Run: headless pygame with SDL's dummy video driver; simulated clock (each Clock.tick advances the game by its frame time, no real sleeping); random seed 0; keys injected as events and as key.get_pressed() state; no mouse input.
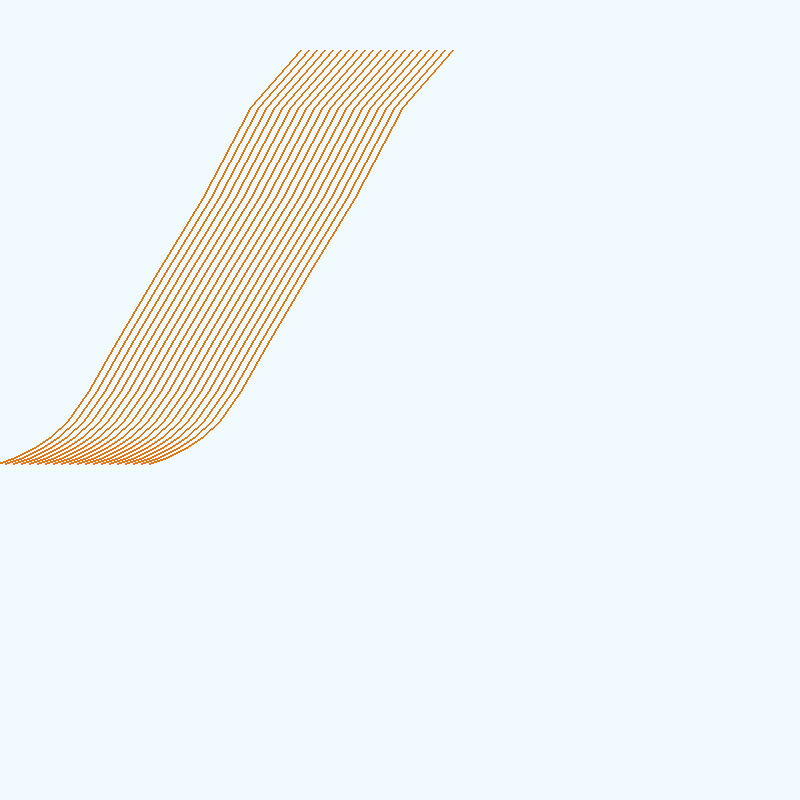
Frame 1 of 4 · flips 1–60 · no input
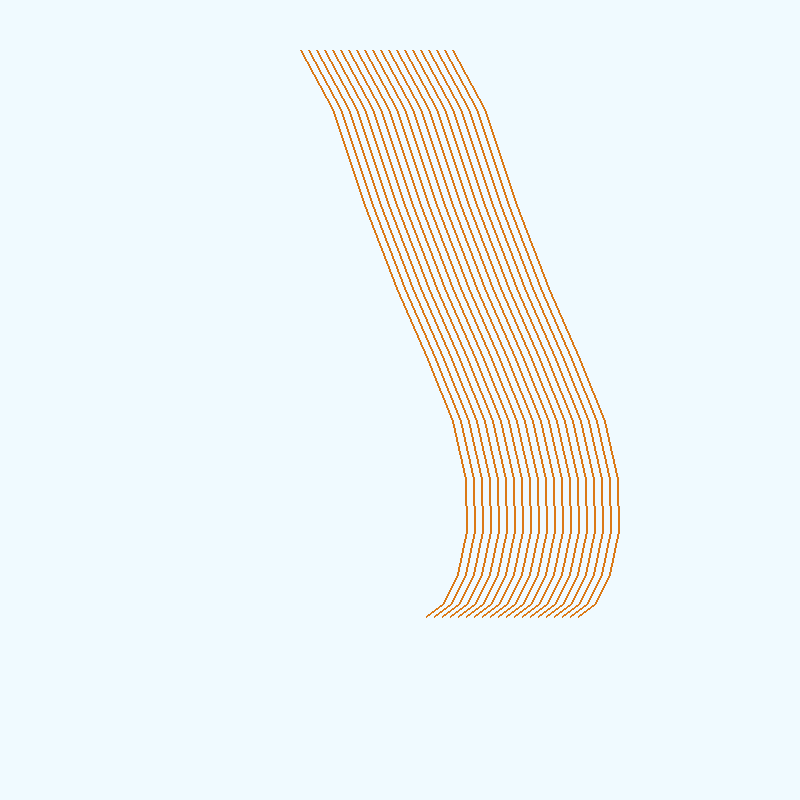
Frame 2 of 4 · flips 61–180 · tapped SPACE, RETURN · held RIGHT (→), D
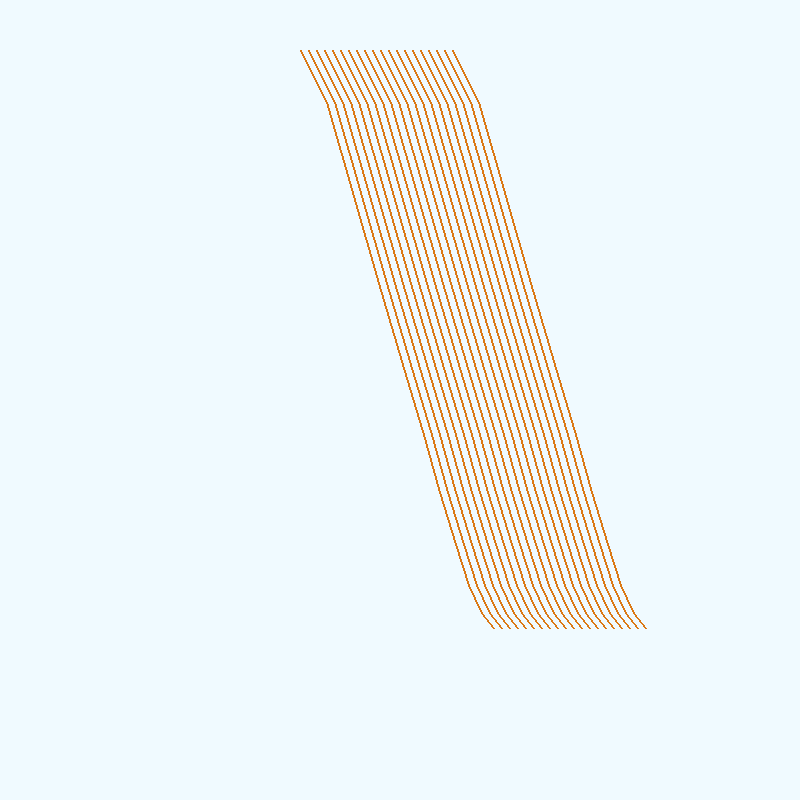
Frame 3 of 4 · flips 181–300 · held DOWN (↓), S
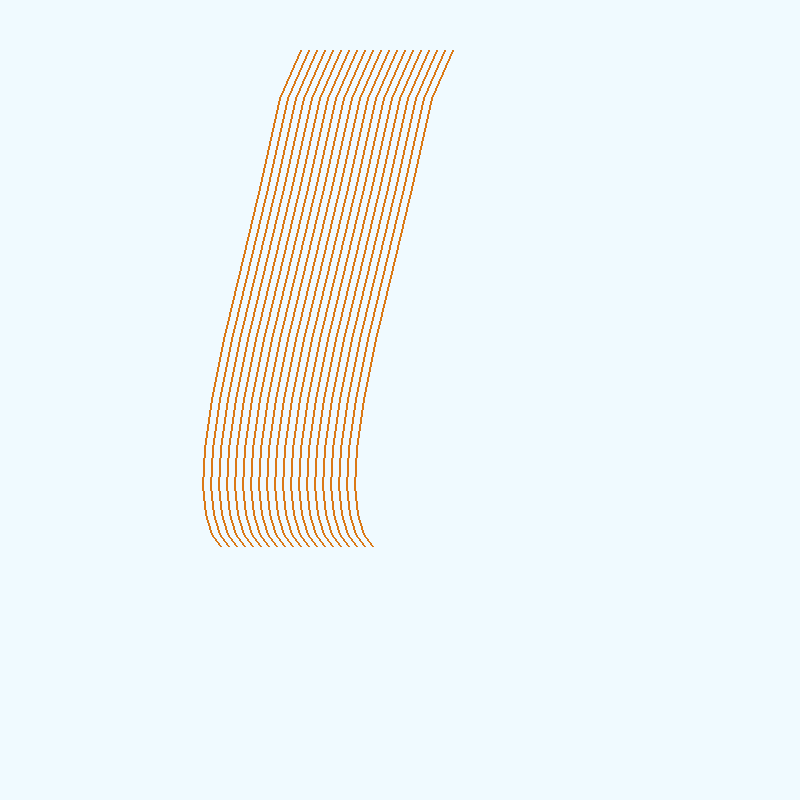
Frame 4 of 4 · flips 301–420 · held LEFT (←), A, UP (↑), W

The pygame program that drew these frames:

import pygame

GRAVITY = 2
MASS = 50
K = 10
TIMESTEP = 0.20
DAMPING = 10

BLACK = [0, 0, 0]
WHITE = [255, 255, 255]
ORANGE = [219, 121, 22]
BACKGROUND_COLOR = [240, 250, 255]


SIZE = (800, 800)


class Segment:
    def __init__(self, pos):
        self.coords = pos
        self.velocity = [0, 0]
        self.damping_force = [0, 0]
        self.spring_force = [0, 0]


class Hair:
    def __init__(self, screen, num_segments, base_pos, x_displacement, y_displacement, anchor):
        self.screen = screen
        self.base = base_pos

        self.segments = []

        for i in range(num_segments + 1):
            coords = [base_pos[0] + i * x_displacement, base_pos[1] + i * y_displacement]
            segment = Segment(coords)
            self.segments.append(segment)


        # Anchors:
        self.anchor_x = anchor[0]   # center of gravity
        self.anchor_y = anchor[1]   # length of the the segment of hair

        self.draw_me()

    def draw_me(self):
        for i in range(1, len(self.segments)):
            pygame.draw.line(self.screen, ORANGE, (self.segments[i - 1]).coords, (self.segments[i]).coords, 2)


    def update(self):
        for i in range(1, len(self.segments)):
            if i == 1:
                (self.segments[i]).spring_force[0] = -K * ((self.segments[i]).coords[0] - self.anchor_x)
                (self.segments[i]).spring_force[1] = -K * ((self.segments[i]).coords[1] - self.anchor_y)
            else:
                (self.segments[i]).spring_force[0] = -K * ((self.segments[i]).coords[0] - (self.segments[i-1]).coords[0])
                (self.segments[i]).spring_force[1] = -K * ((self.segments[i]).coords[1] - (self.segments[i-1]).coords[1] - self.anchor_y)

            (self.segments[i]).damping_force[0] = DAMPING * (self.segments[i]).velocity[0]
            (self.segments[i]).damping_force[1] = DAMPING * (self.segments[i]).velocity[1]

        for i in range(1, len(self.segments)):
            if i == (len(self.segments) - 1):  # end of the hair => no forces affecting from below
                forceX = (self.segments[i]).spring_force[0] - (self.segments[i]).damping_force[0]
                forceY = (self.segments[i]).spring_force[1] + MASS * GRAVITY - (self.segments[i]).damping_force[1]
            else:
                forceX = (self.segments[i]).spring_force[0] - (self.segments[i]).damping_force[0]                   - (self.segments[i+1]).spring_force[0] + (self.segments[i+1]).damping_force[0]
                forceY = (self.segments[i]).spring_force[1] + MASS * GRAVITY - (self.segments[i]).damping_force[1]  - (self.segments[i+1]).spring_force[1] + (self.segments[i+1]).damping_force[1]


            accelerationX = forceX / MASS
            accelerationY = forceY / MASS

            (self.segments[i]).velocity[0] += accelerationX * TIMESTEP
            (self.segments[i]).velocity[1] += accelerationY * TIMESTEP

            (self.segments[i]).coords[0] += (self.segments[i]).velocity[0] * TIMESTEP
            (self.segments[i]).coords[1] += (self.segments[i]).velocity[1] * TIMESTEP


def run_game():
    pygame.init()
    screen = pygame.display.set_mode(SIZE)
    pygame.display.set_caption("Hair Animation")

    clock = pygame.time.Clock()
    running = True

    num_hairs = 20
    x = 300
    y = 50
    x_displacement = 8
    y_displacement = 0
    segment_len = 2
    num_segments = 10

    hairs = []
    for i in range(num_hairs):
        # create a hair
        pos = [x + i * x_displacement, y + i * y_displacement]
        anchor = [x + i * x_displacement, segment_len]

        # Hair(screen, # of segments per hair, position for attachment, x displacement, y displacement, anchor(center of gravity, length of each segment))
        hair = Hair(screen, num_segments, pos, -50, +50, anchor)
        hairs.append(hair)

    while running:
        for event in pygame.event.get():
            if event.type == pygame.QUIT:
                return

        for hair in hairs:
            hair.update()

        screen.fill(BACKGROUND_COLOR)

        for hair in hairs:
            hair.draw_me()

        pygame.display.flip()
        clock.tick(60)


run_game()
pygame.quit()
